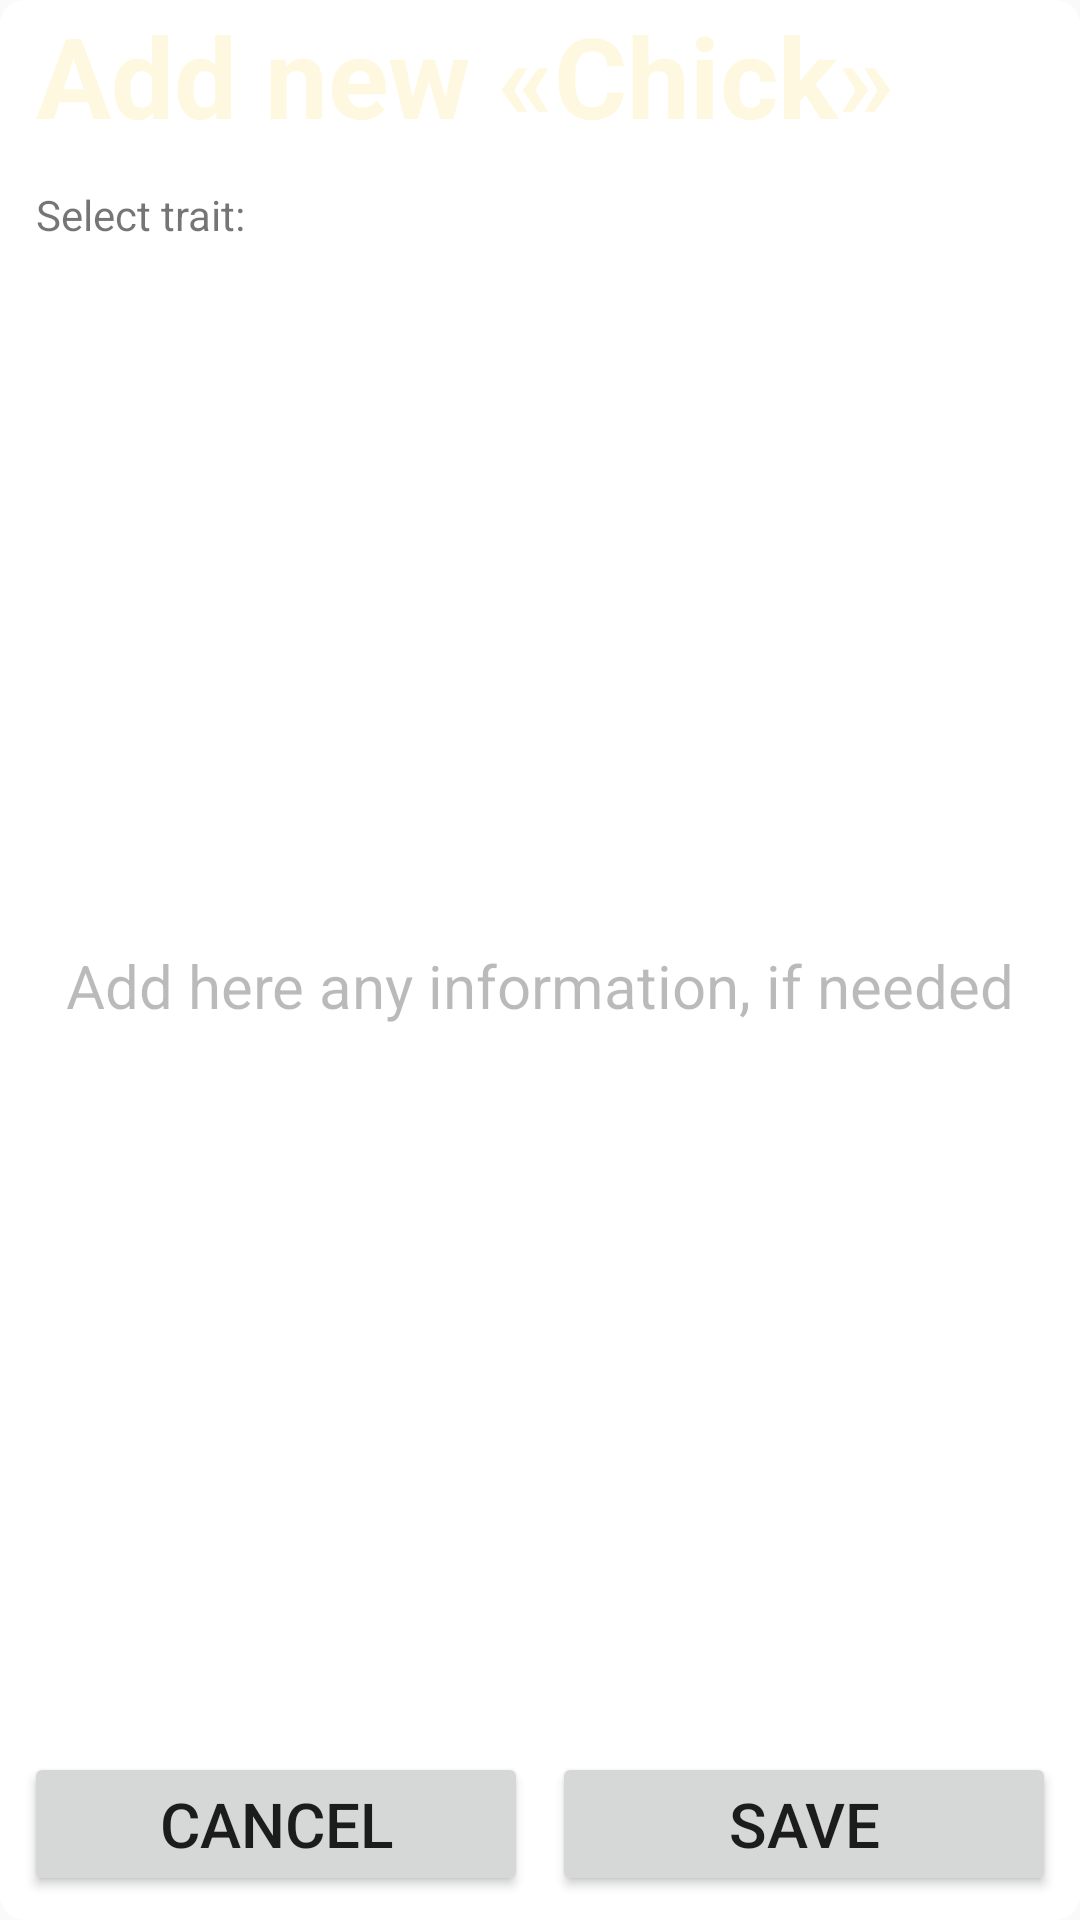

Layout XML and referenced resources for this Android screen:
<!-- AndroidManifest.xml: application theme WFTheme -->
<!-- res/layout/dude_create_fragment.xml -->
<?xml version="1.0" encoding="utf-8"?>
<android.support.constraint.ConstraintLayout xmlns:android="http://schemas.android.com/apk/res/android"
    android:layout_width="match_parent"
    android:layout_height="match_parent"
    android:clickable="false"
    xmlns:app="http://schemas.android.com/apk/res-auto">

    <TextView
        android:id="@+id/dude_create_background"
        android:layout_width="match_parent"
        android:layout_height="match_parent"
        android:background="@drawable/background_fragment"
        app:layout_constraintLeft_toLeftOf="parent"
        app:layout_constraintRight_toRightOf="parent"
        app:layout_constraintTop_toTopOf="parent"
        app:layout_constraintBottom_toBottomOf="parent"
        />

    <android.support.constraint.Guideline
        android:id="@+id/dude_create_guide_vertical_50"
        android:layout_width="wrap_content"
        android:layout_height="wrap_content"
        android:orientation="vertical"
        app:layout_constraintGuide_percent="0.5"
        />

    <TextView
        android:id="@+id/dude_create_color_header"
        android:layout_width="0dp"
        android:layout_height="50dp"
        android:background="@drawable/background_fragment_top_whore"
        app:layout_constraintLeft_toLeftOf="parent"
        app:layout_constraintRight_toRightOf="parent"
        app:layout_constraintTop_toTopOf="parent"
        />

    <TextView
        android:id="@+id/dude_create_textview_header"
        android:layout_width="0dp"
        android:layout_height="50dp"
        android:text="@string/add_whore2"
        android:textColor="@color/colorPrimaryLight"
        android:textStyle="bold"
        android:paddingLeft="12dp"
        android:paddingRight="12dp"
        android:maxLines="1"
        app:autoSizeTextType="uniform"
        app:layout_constraintLeft_toLeftOf="parent"
        app:layout_constraintRight_toRightOf="parent"
        app:layout_constraintTop_toTopOf="parent"
        />

    <TextView
        android:id="@+id/dude_create_spinner_prompt"
        android:layout_width="0dp"
        android:layout_height="wrap_content"
        android:text="@string/spinner_prompt"
        android:layout_marginTop="12dp"
        android:paddingLeft="12dp"
        android:maxLines="1"
        app:layout_constraintLeft_toLeftOf="parent"
        app:layout_constraintRight_toRightOf="parent"
        app:layout_constraintTop_toBottomOf="@id/dude_create_textview_header"
        />

    <Spinner
        android:id="@+id/dude_create_spinner_property"
        android:layout_width="0dp"
        android:layout_height="wrap_content"
        android:background="@color/colorPrimaryDark"
        app:layout_constraintLeft_toLeftOf="parent"
        app:layout_constraintRight_toRightOf="parent"
        app:layout_constraintTop_toBottomOf="@id/dude_create_spinner_prompt"
        />

    <TextView
        android:id="@+id/dude_create_prompt_info"
        android:text="@string/info_prompt"
        android:textSize="20sp"
        android:layout_width="0dp"
        android:layout_height="0dp"
        android:layout_marginBottom="8dp"
        android:alpha="0.5"
        android:gravity="center"
        app:layout_constraintLeft_toLeftOf="parent"
        app:layout_constraintRight_toRightOf="parent"
        app:layout_constraintTop_toBottomOf="@id/dude_create_spinner_property"
        app:layout_constraintBottom_toTopOf="@id/dude_create_cancel_button"
        />


    <EditText
        android:id="@+id/dude_create_edittext_info"
        android:background="@android:color/transparent"
        android:layout_width="0dp"
        android:layout_height="0dp"
        android:imeOptions = "flagNoFullscreen"
        android:textCursorDrawable="@null"
        android:inputType="textCapSentences|textMultiLine"
        android:layout_marginBottom="8dp"
        android:gravity="top"
        android:paddingTop="12dp"
        android:paddingLeft="12dp"
        app:layout_constraintLeft_toLeftOf="parent"
        app:layout_constraintRight_toRightOf="parent"
        app:layout_constraintTop_toBottomOf="@id/dude_create_spinner_property"
        app:layout_constraintBottom_toTopOf="@id/dude_create_cancel_button"
        />

    <Button
        android:id="@+id/dude_create_cancel_button"
        android:layout_width="0dp"
        android:layout_height="wrap_content"
        android:text="@string/button_cancel"
        android:layout_marginRight="4dp"
        android:layout_marginLeft="8dp"
        android:layout_marginBottom="8dp"
        android:maxLines="1"
        app:autoSizeTextType="uniform"
        app:layout_constraintLeft_toLeftOf="parent"
        app:layout_constraintRight_toRightOf="@id/dude_create_guide_vertical_50"
        app:layout_constraintBottom_toBottomOf="parent"
        />

    <Button
        android:id="@+id/dude_create_save_button"
        android:layout_width="0dp"
        android:layout_height="wrap_content"
        android:text="@string/button_save"
        android:layout_marginLeft="4dp"
        android:layout_marginRight="8dp"
        android:layout_marginBottom="8dp"
        android:maxLines="1"
        app:autoSizeTextType="uniform"
        app:layout_constraintLeft_toLeftOf="@id/dude_create_guide_vertical_50"
        app:layout_constraintRight_toRightOf="parent"
        app:layout_constraintBottom_toBottomOf="parent"
        />

</android.support.constraint.ConstraintLayout>
<!-- resources referenced by this layout -->
<resources>
  <color name="colorPrimaryDark">#FF6F00</color>
  <color name="colorPrimaryLight">#FFF8E1</color>
  <!-- drawable background_fragment (drawable) -->
  <?xml version="1.0" encoding="utf-8"?>
  <shape xmlns:android="http://schemas.android.com/apk/res/android"
      android:shape="rectangle"
      >
      <solid
          android:color="@android:color/white"
          />
      <corners
          android:radius="8dp"
          />
  
  </shape>
  <!-- drawable background_fragment_top_whore (drawable) -->
  <?xml version="1.0" encoding="utf-8"?>
  <shape xmlns:android="http://schemas.android.com/apk/res/android"
      android:shape="rectangle"
      >
      <solid
          android:color="@color/whore_dark_color"
          />
      <corners
          android:topLeftRadius="8dp"
          android:topRightRadius="8dp"
          />
  
  </shape>
  <string name="add_whore2">Add new «Chick»</string>
  <string name="button_cancel">Cancel</string>
  <string name="button_save">Save</string>
  <string name="info_prompt">Add here any information, if needed</string>
  <string name="spinner_prompt">Select trait:</string>
  <style name="WFTheme" parent="Theme.AppCompat.Light.DarkActionBar">
  
          <item name="colorPrimary">@color/color_green1</item>
  
      </style>
</resources>
